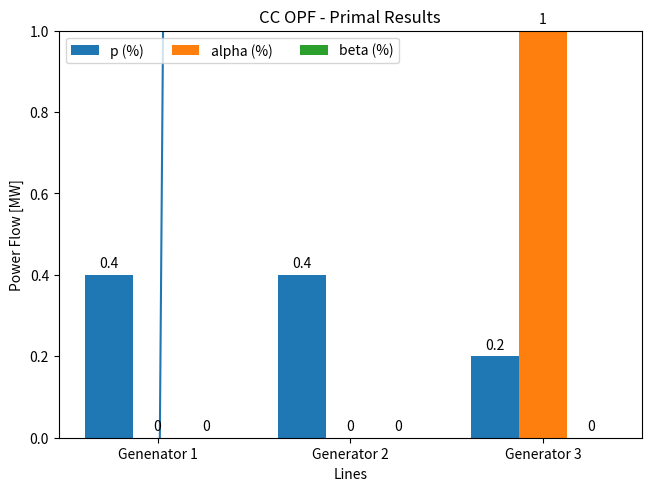
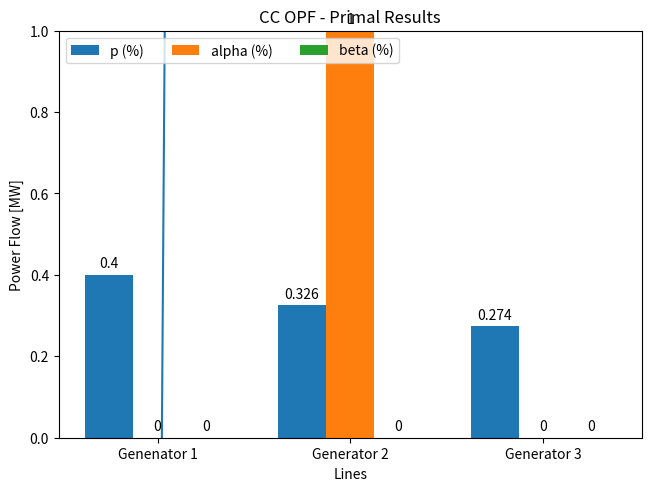
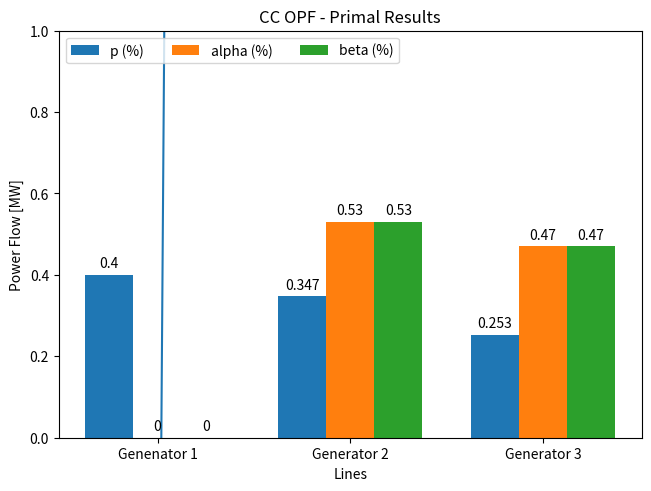

Write Python code to recreate these figures, in order.
import matplotlib.pyplot as plt
import numpy as np

part_1 = False

if part_1 == True:
    ###############################################################
    species = ("Genenator 1", "Generator 2", "Generator 3")
    penguin_means = {
        'p (%)': (0.40, 0.40, 0.20),
        'alpha (%)': (0, 0, 1),
        'beta (%)': (0, 0, 0),
    }

    x = np.arange(len(species))  # the label locations
    width = 0.25  # the width of the bars
    multiplier = 0


    fig, ax = plt.subplots(layout='constrained')

    for attribute, measurement in penguin_means.items():
        offset = width * multiplier
        rects = ax.bar(x + offset, measurement, width, label=attribute)
        ax.bar_label(rects, padding=3)
        multiplier += 1

    # Add some text for labels, title and custom x-axis tick labels, etc.
    ax.set_ylabel('Energy/Reserve supply (%)')
    ax.set_title('CC OPF - Primal Results')
    ax.set_xticks(x + width, species)
    ax.legend(loc='upper left', ncols=3)
    ax.set_ylim(0, 1)

    plt.show()

    ###############################################################
    ###############################################################
    ###############################################################

    species = ("Genenator 1", "Generator 2", "Generator 3")
    penguin_means = {
        'p (%)': (0.40, 0.35, 0.25),
        'alpha (%)': (0, 0.5, 0.5),
        'beta (%)': (0, 0.5, 0.5),
    }

    x = np.arange(len(species))  # the label locations
    width = 0.25  # the width of the bars
    multiplier = 0


    fig, ax = plt.subplots(layout='constrained')

    for attribute, measurement in penguin_means.items():
        offset = width * multiplier
        rects = ax.bar(x + offset, measurement, width, label=attribute)
        ax.bar_label(rects, padding=3)
        multiplier += 1

    # Add some text for labels, title and custom x-axis tick labels, etc.
    ax.set_ylabel('Energy/Reserve supply (%)')
    ax.set_title('LDT-CC OPF - Primal Results')
    ax.set_xticks(x + width, species)
    ax.legend(loc='upper left', ncols=3)
    ax.set_ylim(0, 1)

    plt.show()


    ###############################################################
    ###############################################################
    ###############################################################
    species = ("Genenator 1", "Generator 2", "Generator 3")
    penguin_means = {
        'p (%)': (0.398, 0.332, 0.270),
        'alpha (%)': (0, 1, 0),
        'beta (%)': (1, 0, 0),
    }

    x = np.arange(len(species))  # the label locations
    width = 0.25  # the width of the bars
    multiplier = 0

    fig, ax = plt.subplots(layout='constrained')

    for attribute, measurement in penguin_means.items():
        offset = width * multiplier
        rects = ax.bar(x + offset, measurement, width, label=attribute)
        ax.bar_label(rects, padding=3)
        multiplier += 1

    # Add some text for labels, title and custom x-axis tick labels, etc.
    ax.set_ylabel('Energy/Reserve supply (%)')
    ax.set_title('WCC-LDT OPF - Primal Results')
    ax.set_xticks(x + width, species)
    ax.legend(loc='upper left', ncols=3)
    ax.set_ylim(0, 1)

    plt.show()


###############################################################
################    Network Test     ##########################
###############################################################

###############################ED################################

species = ("Genenator 1", "Generator 2", "Generator 3")
penguin_means = {
    'p (%)': (0.40, 0.40, 0.20),
    'alpha (%)': (0, 0, 1),
    'beta (%)': (0, 0, 0),
}

x = np.arange(len(species))  # the label locations
width = 0.25  # the width of the bars
multiplier = 0


fig, ax = plt.subplots(layout='constrained')

for attribute, measurement in penguin_means.items():
    offset = width * multiplier
    rects = ax.bar(x + offset, measurement, width, label=attribute)
    ax.bar_label(rects, padding=3)
    multiplier += 1

# Add some text for labels, title and custom x-axis tick labels, etc.
ax.set_ylabel('Energy/Reserve supply (%)')
ax.set_title('CC OPF - Primal Results')
ax.set_xticks(x + width, species)
ax.legend(loc='upper left', ncols=3)
ax.set_ylim(0, 1)

plt.show()

import numpy as np
import matplotlib.pyplot as plt

x = ["L(0,1)","L(1,2)","L(0,2)"]
y = np.array([-15.71, 44.28, 35.71])

plt.plot(x, y)
ax.set_title('CC OPF - Primal Results')
plt.ylabel("Power Flow [MW]")
plt.xlabel("Lines")

plt.show()


#############################WCC##################################

species = ("Genenator 1", "Generator 2", "Generator 3")
penguin_means = {
    'p (%)': (0.40, 0.326, 0.274),
    'alpha (%)': (0, 1, 0),
    'beta (%)': (0, 0, 0),
}

x = np.arange(len(species))  # the label locations
width = 0.25  # the width of the bars
multiplier = 0


fig, ax = plt.subplots(layout='constrained')

for attribute, measurement in penguin_means.items():
    offset = width * multiplier
    rects = ax.bar(x + offset, measurement, width, label=attribute)
    ax.bar_label(rects, padding=3)
    multiplier += 1

# Add some text for labels, title and custom x-axis tick labels, etc.
ax.set_ylabel('Energy/Reserve supply (%)')
ax.set_title('WCC OPF - Primal Results')
ax.set_xticks(x + width, species)
ax.legend(loc='upper left', ncols=3)
ax.set_ylim(0, 1)

plt.show()

import numpy as np
import matplotlib.pyplot as plt

x = ["L(0,1)","L(1,2)","L(0,2)"]
y = np.array([-18.36, 49.04, 38.36])

plt.plot(x, y)
plt.ylabel("Power Flow [MW]")
ax.set_title('CC OPF - Primal Results')
plt.ylabel("Power Flow [MW]")
plt.xlabel("Lines")

plt.show()

#############################LDT##################################

species = ("Genenator 1", "Generator 2", "Generator 3")
penguin_means = {
    'p (%)': (0.40, 0.347, 0.253),
    'alpha (%)': (0, 0.530, 0.470),
    'beta (%)': (0, 0.530, 0.470),
}

x = np.arange(len(species))  # the label locations
width = 0.25  # the width of the bars
multiplier = 0


fig, ax = plt.subplots(layout='constrained')

for attribute, measurement in penguin_means.items():
    offset = width * multiplier
    rects = ax.bar(x + offset, measurement, width, label=attribute)
    ax.bar_label(rects, padding=3)
    multiplier += 1

# Add some text for labels, title and custom x-axis tick labels, etc.
ax.set_ylabel('Energy/Reserve supply (%)')
ax.set_title('LDT-CC OPF - Primal Results')
ax.set_xticks(x + width, species)
ax.legend(loc='upper left', ncols=3)
ax.set_ylim(0, 1)

plt.show()

import numpy as np
import matplotlib.pyplot as plt

x = ["L(0,1)","L(1,2)","L(0,2)"]
y = np.array([-17.60, 47.69, 37.60])

plt.plot(x, y)
plt.ylabel("Power Flow [MW]")
ax.set_title('CC OPF - Primal Results')
plt.ylabel("Power Flow [MW]")
plt.xlabel("Lines")

plt.show()
